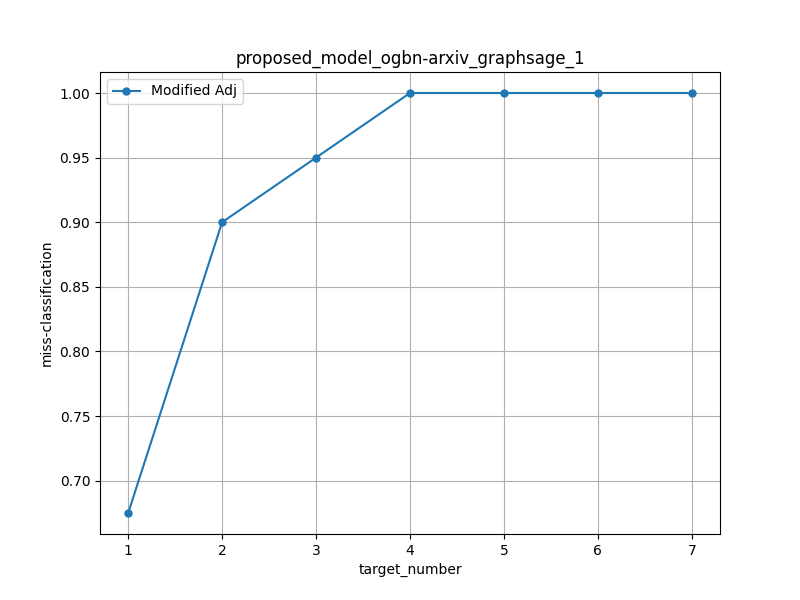

The file beside this chart, header and first rows:
, budget_number, miss-classification_modified, node_list
0, 1, 0.675, [99063, 118448, 117221, 137448, 64792, 3…
1, 2, 0.9, [99063, 118448, 117221, 137448, 64792, 3…
2, 3, 0.95, [99063, 118448, 117221, 137448, 64792, 3…
3, 4, 1.0, [99063, 118448, 117221, 137448, 64792, 3…
4, 5, 1.0, [99063, 118448, 117221, 137448, 64792, 3…
5, 6, 1.0, [99063, 118448, 117221, 137448, 64792, 3…
6, 7, 1.0, [99063, 118448, 117221, 137448, 64792, 3…
